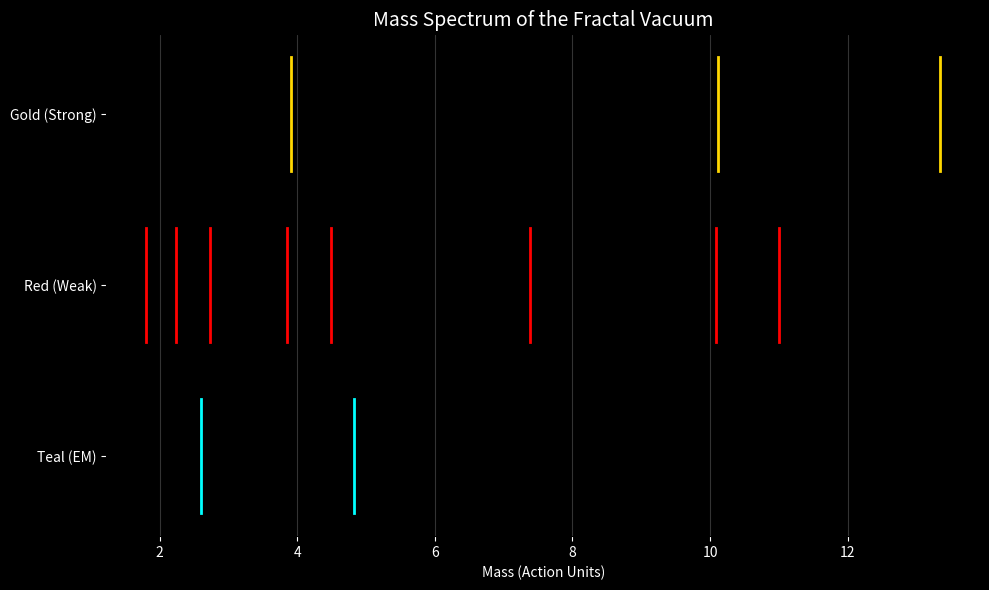

Source code (Python):
import numpy as np
import matplotlib.pyplot as plt
from scipy.ndimage import maximum_filter

# ----------------------------------------
# PARAMETERS
# ----------------------------------------
TWIST = 3.8
GAMMA = 0.11         # The Standard Model Viscosity (Sweet Spot)
DT = 0.005
H_BAR_SIM = 77.41389 # Natural Unit

# Scan Settings for finding particles
RES = 200            # Lower res for quick location
M_MIN, M_MAX = -3.0, 3.0
L_MIN, L_MAX = -3.0, 3.0
SCAN_STEPS = 600

# Measurement Settings
MEASURE_STEPS = 10000

def get_force_spectrometer(m, lam):
    # Standard Soliton Physics
    F_teal_m = -(m + 0.866) 
    F_teal_lam = -(lam - 0.5)

    F_red_m = -(m - 0.0)
    p_violation = TWIST * np.sin(m * 2.5) 
    F_red_lam = -(lam + 1.0) + p_violation

    # Non-linear Confinement
    sum_m = (F_teal_m + F_red_m)
    sum_lam = (F_teal_lam + F_red_lam)
    magnitude = np.sqrt(sum_m**2 + sum_lam**2)
    
    # Vectorized conditional for scaling factor
    scaling_factor = np.where(magnitude > 1e-6, np.sqrt(magnitude), 0)
    
    F_gold_m = sum_m * scaling_factor
    F_gold_lam = sum_lam * scaling_factor
    
    # Weights
    angle = np.degrees(np.arctan2(lam, m)) % 360
    
    # Vectorized Gaussian
    def gaussian(x, mu, sig):
        diff = np.minimum(np.abs(x - mu), 360 - np.abs(x - mu))
        return np.exp(-(diff/sig)**2)

    w_gold = gaussian(angle, 30, 80)
    w_teal = gaussian(angle, 150, 80)
    w_red = gaussian(angle, 270, 80)
    
    tot = w_gold + w_teal + w_red + 1e-6
    nw_red = w_red / tot
    nw_teal = w_teal / tot
    nw_gold = w_gold / tot
    
    Fm = (nw_teal * F_teal_m + nw_red * F_red_m + nw_gold * F_gold_m)
    Flam = (nw_teal * F_teal_lam + nw_red * F_red_lam + nw_gold * F_gold_lam)
    
    return Fm, Flam, nw_red, nw_teal, nw_gold

def leapfrog_spectrometer(m, lam, pm, plam, dt):
    Fm, Flam, w_red, _, _ = get_force_spectrometer(m, lam)
    
    drag = 1.0 / (1.0 + 0.5 * dt * GAMMA * w_red)
    
    pm = (pm + 0.5 * dt * Fm) * drag
    plam = (plam + 0.5 * dt * Flam) * drag
    
    m += dt * pm
    lam += dt * plam
    
    Fm, Flam, w_red, _, _ = get_force_spectrometer(m, lam)
    drag = 1.0 / (1.0 + 0.5 * dt * GAMMA * w_red)
    
    pm = (pm + 0.5 * dt * Fm) * drag
    plam = (plam + 0.5 * dt * Flam) * drag
    
    return m, lam, pm, plam

def find_particles():
    print("Scanning Vacuum for Particle Candidates...")
    
    # Grid
    m_range = np.linspace(M_MIN, M_MAX, RES)
    l_range = np.linspace(L_MIN, L_MAX, RES)
    M, L = np.meshgrid(m_range, l_range)
    
    m = M.flatten()
    lam = L.flatten()
    pm = np.zeros_like(m)
    plam = np.zeros_like(lam)
    coherence = np.zeros_like(m)
    prev_pm = np.zeros_like(m)
    prev_plam = np.zeros_like(lam)
    
    # Fast Scan
    for _ in range(SCAN_STEPS):
        Fm, Flam, w_red, _, _ = get_force_spectrometer(m, lam)
        drag = 1.0 / (1.0 + 0.5 * DT * GAMMA * w_red)
        pm = (pm + 0.5 * DT * Fm) * drag
        plam = (plam + 0.5 * DT * Flam) * drag
        m += DT * pm
        lam += DT * plam
        
        v_mag = np.sqrt(pm**2 + plam**2) + 1e-9
        prev_mag = np.sqrt(prev_pm**2 + prev_plam**2) + 1e-9
        dot = (pm * prev_pm + plam * prev_plam) / (v_mag * prev_mag)
        coherence += np.maximum(0, dot)
        prev_pm = pm.copy()
        prev_plam = plam.copy()
        
    Light = coherence.reshape(RES, RES)
    Light /= np.max(Light)
    
    # Peak Finding
    local_max = maximum_filter(Light, size=10) == Light
    particles = (Light > 0.8) & local_max
    y_idx, x_idx = np.where(particles)
    
    candidates = []
    for i in range(len(x_idx)):
        px, py = x_idx[i], y_idx[i]
        phys_m = M_MIN + (px/RES)*(M_MAX-M_MIN)
        phys_l = L_MIN + (py/RES)*(L_MAX-L_MIN)
        
        # Determine Basin
        ang = np.degrees(np.arctan2(phys_l, phys_m)) % 360
        basin = "Unknown"
        if 90 <= ang < 210: basin = "Teal (EM)"
        elif 210 <= ang < 330: basin = "Red (Weak)"
        else: basin = "Gold (Strong)"
        
        candidates.append({'m': phys_m, 'l': phys_l, 'basin': basin, 'id': i})
        
    print(f"Found {len(candidates)} candidates.")
    return candidates

def measure_mass(candidate):
    # Initialize EXACTLY at the candidate spot
    m, lam = candidate['m'], candidate['l']
    # Give it a small kick to orbit the knot
    pm, plam = 0.1, 0.1 
    
    action_accum = 0.0
    prev_ang = np.arctan2(lam, m)
    total_ang = 0.0
    
    # Run high precision measurement
    for _ in range(MEASURE_STEPS):
        m_old, lam_old = m, lam
        m, lam, pm, plam = leapfrog_spectrometer(m, lam, pm, plam, DT)
        
        # Action dS = p dq
        dq_m = m - m_old
        dq_lam = lam - lam_old
        action_accum += (pm * dq_m + plam * dq_lam)
        
        curr_ang = np.arctan2(lam, m)
        delta = curr_ang - prev_ang
        if delta > np.pi: delta -= 2*np.pi
        if delta < -np.pi: delta += 2*np.pi
        total_ang += delta
        prev_ang = curr_ang
        
    cycles = abs(total_ang) / (4*np.pi) # Fermion 720 deg cycles
    if cycles < 0.5: return 0.0 # Frozen/Decayed
    
    raw_mass = abs(action_accum) / cycles
    calib_mass = raw_mass / H_BAR_SIM
    
    return calib_mass

def run_spectrometer():
    candidates = find_particles()
    
    print("\n" + "="*60)
    print("PARTICLE MASS SPECTROMETRY REPORT")
    print("="*60)
    print(f"{'ID':<5} | {'Basin':<15} | {'Coords (m, l)':<20} | {'Mass (Action)':<15}")
    print("-" * 60)
    
    results = {'Teal (EM)': [], 'Red (Weak)': [], 'Gold (Strong)': []}
    
    for p in candidates:
        mass = measure_mass(p)
        
        # Filter noise
        if mass > 0.01:
            print(f"{p['id']:<5} | {p['basin']:<15} | ({p['m']:.2f}, {p['l']:.2f})      | {mass:.5f}")
            results[p['basin']].append(mass)
            
    print("-" * 60)
    print("ANALYSIS BY SPECIES")
    
    for basin, masses in results.items():
        if len(masses) > 0:
            avg_mass = np.mean(masses)
            min_mass = np.min(masses)
            print(f"{basin}: Avg Mass = {avg_mass:.4f}, Lightest = {min_mass:.4f}")
            
    # Visualize Spectrum
    plt.figure(figsize=(10, 6), facecolor='black')
    ax = plt.gca()
    ax.set_facecolor('black')
    
    # Plot mass levels
    y_pos = 0
    colors = {'Teal (EM)': 'cyan', 'Red (Weak)': 'red', 'Gold (Strong)': 'gold'}
    
    for basin, masses in results.items():
        c = colors.get(basin, 'white')
        for m in masses:
            plt.plot([m, m], [y_pos, y_pos+1], color=c, linewidth=2)
        y_pos += 1.5
        
    plt.yticks([0.5, 2.0, 3.5], list(results.keys()), color='white')
    plt.xlabel("Mass (Action Units)", color='white')
    plt.title("Mass Spectrum of the Fractal Vacuum", color='white', fontsize=14)
    plt.grid(axis='x', color='#333333')
    plt.tick_params(colors='white')
    
    plt.tight_layout()
    plt.savefig('particle_spectroscopy.png')
    plt.show()

if __name__ == "__main__":
    run_spectrometer()
